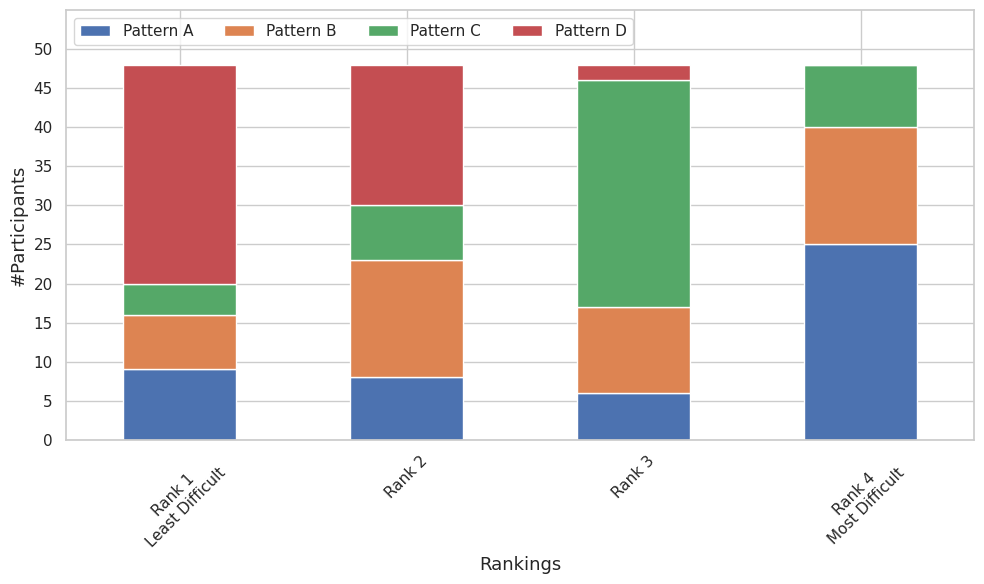

This chart was generated by the following Python code:
# import matplotlib.pyplot as plt
# import numpy as np
#
# # Data
# patterns = ['Pattern 1', 'Pattern 2', 'Pattern 3', 'Pattern 4']
# rankings = ['Most Difficult', 'Rank 2', 'Rank 3', 'Least Difficult']
# data = np.array([
#     [30, 8, 9, 11],
#     [19, 15, 17, 7],
#     [9, 31, 12, 6],
#     [0, 4, 20, 34]
# ])
#
# # Create a stacked bar chart
# fig, ax = plt.subplots(figsize=(10, 6))
#
# for i, pattern in enumerate(patterns):
#     ax.bar(
#         rankings,
#         data[i],
#         label=f'Pattern {i+1}',
#         bottom=np.sum(data[:i], axis=0)
#     )
#
# ax.set_xlabel('Rankings')
# ax.set_ylabel('Count')
# ax.set_title('Stacked Bar Chart for Pattern Rankings')
# ax.legend()
# plt.xticks(rotation=45)
# plt.tight_layout()
#
# # Display the chart
# plt.show()


import matplotlib.pyplot as plt
import seaborn as sns
import pandas as pd

# Data
data = {
    'Pattern': ['Pattern A', 'Pattern B', 'Pattern C', 'Pattern D'],
    'Least Difficult': [9, 7, 4, 28],
    'Rank 2': [8, 15, 7, 18],
    'Rank 3': [6, 11, 29, 2],
    'Most Difficult': [25, 15, 8, 0]
}

df = pd.DataFrame(data)

# Set the style
sns.set(style="whitegrid")

# Create the stacked bar chart
ax = df.set_index('Pattern').T.plot(kind='bar', stacked=True, figsize=(10, 6))

# Customize the plot
plt.xlabel('Rankings', fontsize=13)
plt.ylabel('#Participants',fontsize=13)
plt.yticks(range(0, 51, 5))
plt.ylim([0, 55])
ax.set_xticklabels(labels=['Rank 1\nLeast Difficult', 'Rank 2', 'Rank 3', 'Rank 4\nMost Difficult'])
plt.legend(loc='upper left', ncol=4)
plt.xticks(rotation=45, fontsize=11)
plt.tight_layout()
plt.savefig('results_part_rankings.eps', format='eps')
plt.show()
